Run: headless pygame with SDL's dummy video driver; simulated clock (each Clock.tick advances the game by its frame time, no real sleeping); random seed 0; keys injected as events and as key.get_pressed() state; no mouse input.
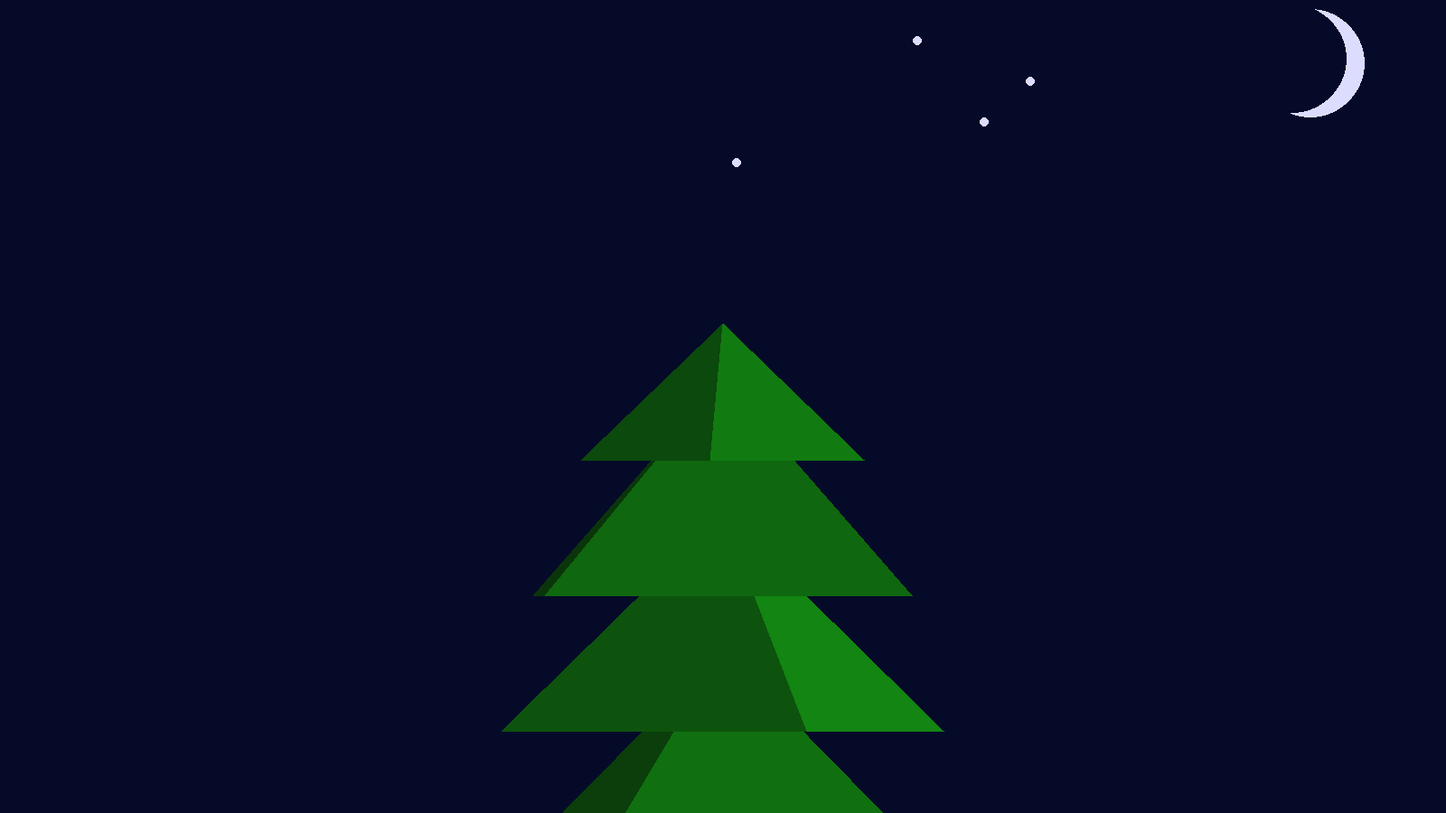
Frame 1 of 4 · flips 1–60 · no input
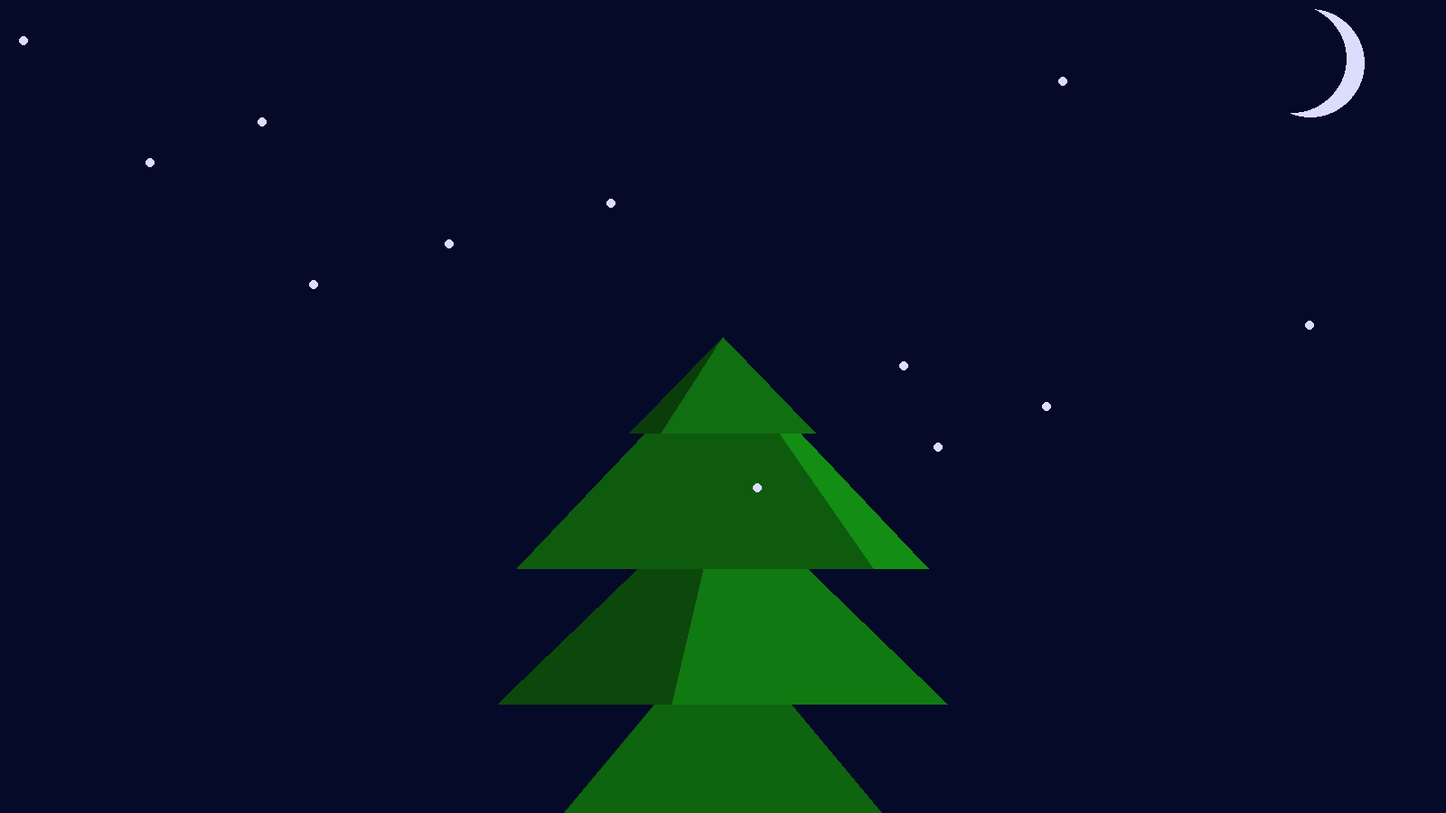
Frame 2 of 4 · flips 61–180 · tapped SPACE, RETURN · held RIGHT (→), D
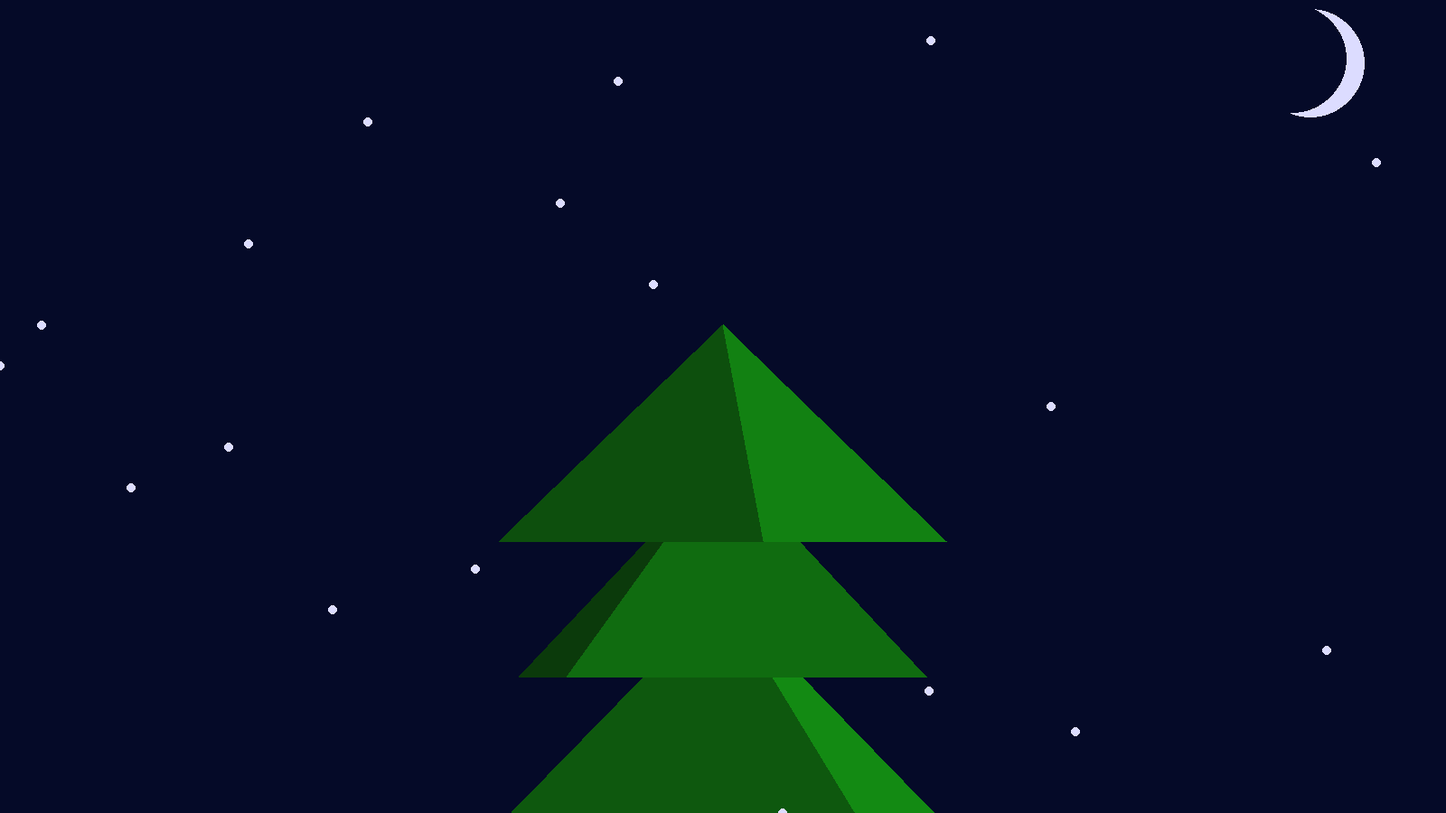
Frame 3 of 4 · flips 181–300 · held DOWN (↓), S
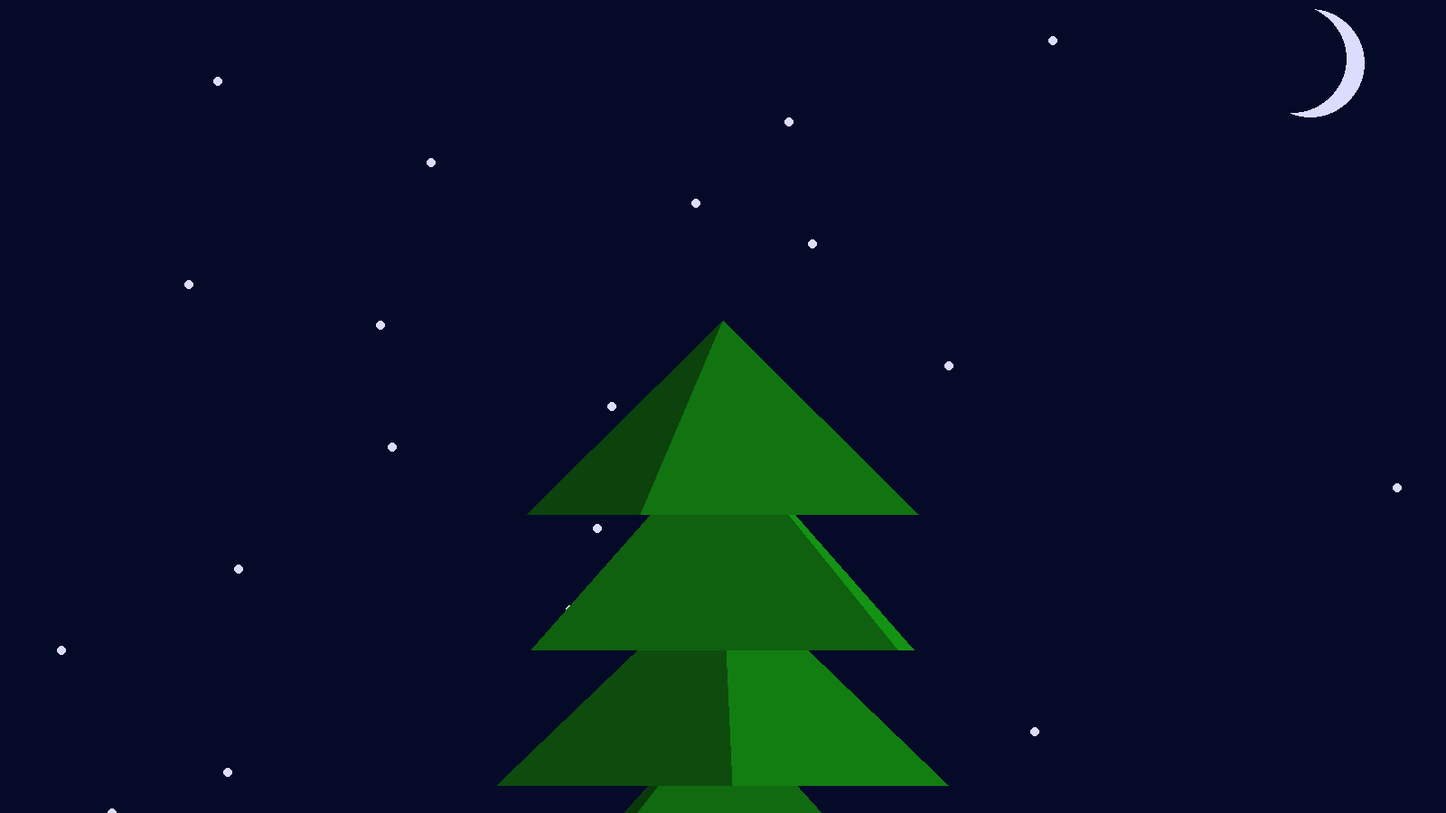
Frame 4 of 4 · flips 301–420 · held LEFT (←), A, UP (↑), W

The pygame program that drew these frames:

import pygame as pg
import random
from math import sin, pi


window_size = (1600, 900)

pg.init()
canvas = pg.display.set_mode(window_size)
pg.display.set_caption("JOLLY tree")
clock = pg.time.Clock()


center_x = window_size[0]//2
moon_pos = (window_size[0] - 150, 70)
moon_shadow_pos = (window_size[0] - 170, 65)

color_sky = pg.Color(5, 10, 40)
color_snow = pg.Color(220, 220, 255) # also color for the moon
color_tree_light = pg.Color(20, 150, 20)
color_tree_mid = pg.Color(15, 100, 15)
color_tree_dark = pg.Color(10, 50, 10)


snow_front = []
snow_back = [] # draw some snowflakes behind the tree for better 3d-ish effect??

run = True
t = 0
while run:
    for ev in pg.event.get():
        if ev.type == pg.QUIT:
            run = False
            break
    
    canvas.fill(color_sky)
    
    pg.draw.circle(canvas, color_snow, moon_pos, 60)
    pg.draw.circle(canvas, color_sky, moon_shadow_pos, 60)
    
    if t % 30 == 0:
        x = random.randint(0, window_size[0])
        snow_front.append(pg.Vector3(x, 0, 0))
    if t % 30 == 15:
        x = random.randint(0, window_size[0])
        snow_back.append(pg.Vector3(x, 0, 0))
    
    for vec in snow_back.copy():
        # (x, y, speed_x)
        vec[2] /= 1.05
        vec[2] += random.random() - 0.5
        vec[0] += vec[2] / 1.1
        vec[1] += 3
        if vec[1] > window_size[1] + 5:
            snow_back.remove(vec)
        else:
            pg.draw.circle(canvas, color_snow, (vec[0], vec[1]), 5)
    
    offset = t % 150
    iterator = range(window_size[1] + offset, window_size[1]//3 + offset, -150)
    for ind, y in enumerate(iterator):
        if ind == len(iterator)-1:
            size = (t % 150) / 150
            size = size ** 0.5 * 200
        else:
            size = 200
        angle = (y + t) / 370 % 1
        sin_angle = sin(angle * pi)
        sin_factor = size / 4
        
        color_right = color_tree_light.lerp(color_tree_mid, angle)
        color_left = color_tree_mid.lerp(color_tree_dark, angle)
        
        point_left = (center_x - sin_angle * sin_factor - size, y)
        point_mid = (center_x + size - sin(angle * pi/2) ** 2 * size*2, y)
        point_right = (center_x + sin_angle * sin_factor + size, y)
        point_up = (center_x, y - size * 1.2)
        
        pg.draw.polygon(canvas, color_left, (point_up, point_mid, point_left))
        pg.draw.polygon(canvas, color_right, (point_up, point_mid, point_right))
    
    for vec in snow_front.copy():
        # (x, y, speed_x)
        vec[2] /= 1.1
        vec[2] += random.random() - 0.5
        vec[0] += vec[2]
        vec[1] += 3
        if vec[1] > window_size[1] + 5:
            snow_front.remove(vec)
        else:
            pg.draw.circle(canvas, color_snow, (vec[0], vec[1]), 5)
    
    
    pg.display.flip()
    print(f"{clock.get_fps():.2f} fps", end="\r")
    clock.tick(60)
    t += 1

pg.quit()
